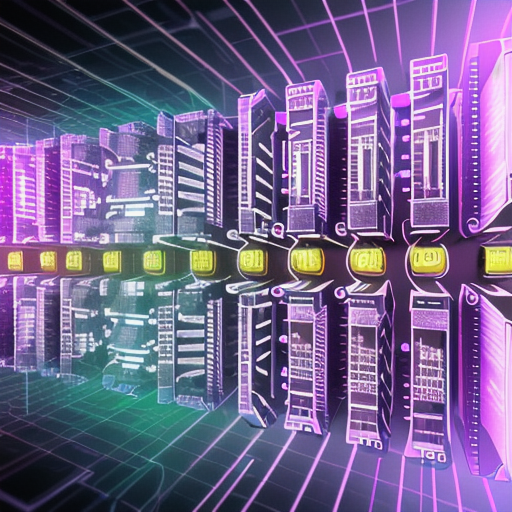
Generation parameters embedded in this image by AUTOMATIC1111 Stable Diffusion web UI or a fork of it (Forge, ...) (PNG 'parameters' text chunk):
cryptography, digital art, modern, photorealistic, blockchain, connected blocks, crypto currency, bitcoin, connected, computers, servers, internet, distributed ledger, consensus,  purple, soft glow
Steps: 20, Sampler: DPM++ 2M Karras, CFG scale: 8, Seed: 215807694, Size: 512x512, Model hash: 81086e2b3f, Model: Realistic_Vision_V2.0, Version: v1.7.0